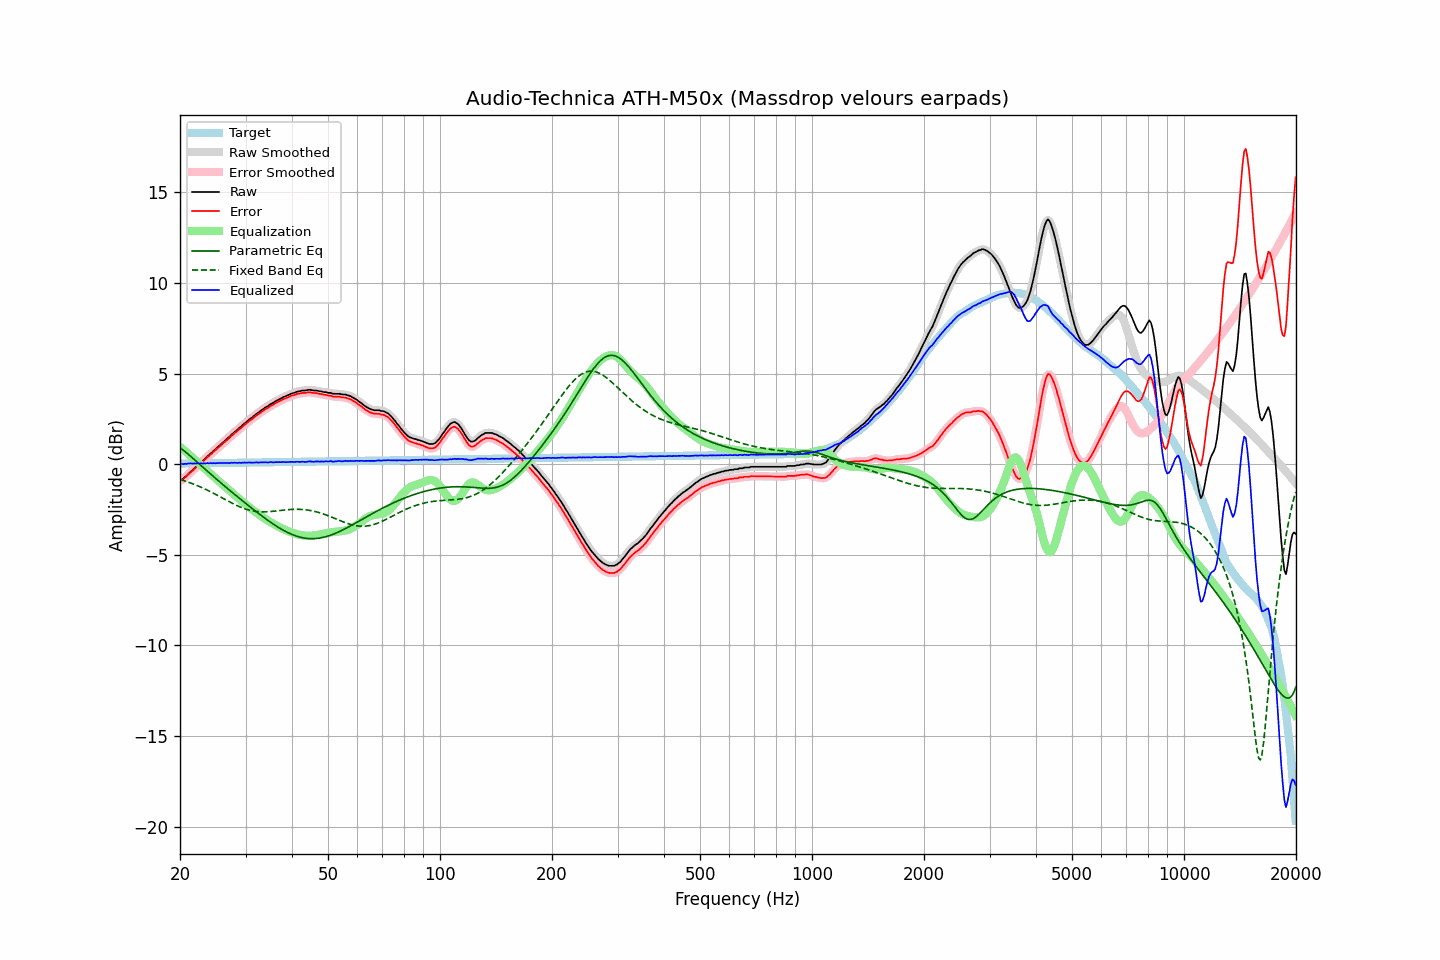

Values plotted in this chart, from the file beside it:
frequency, raw, error, smoothed, error_smoothed, equalization, parametric_eq, fixed_band_eq, equalized_raw, equalized_smoothed, target
20.00, -0.90, -0.92, -0.90, -0.93, 0.95, 0.91, -0.84, 0.06, 0.05, 0.03
20.20, -0.86, -0.88, -0.85, -0.88, 0.88, 0.84, -0.87, 0.02, 0.03, 0.03
20.40, -0.82, -0.84, -0.79, -0.82, 0.81, 0.77, -0.90, -0.01, 0.01, 0.03
20.61, -0.71, -0.74, -0.72, -0.75, 0.73, 0.70, -0.93, 0.02, 0.01, 0.03
20.81, -0.65, -0.68, -0.64, -0.67, 0.66, 0.63, -0.96, 0.01, 0.02, 0.03
21.02, -0.55, -0.58, -0.55, -0.58, 0.58, 0.56, -0.99, 0.04, 0.03, 0.03
21.23, -0.47, -0.50, -0.47, -0.51, 0.51, 0.48, -1.02, 0.04, 0.03, 0.03
21.44, -0.39, -0.42, -0.39, -0.42, 0.43, 0.40, -1.05, 0.04, 0.04, 0.04
21.66, -0.32, -0.35, -0.31, -0.34, 0.35, 0.32, -1.09, 0.03, 0.04, 0.04
21.87, -0.22, -0.25, -0.22, -0.26, 0.26, 0.25, -1.12, 0.05, 0.04, 0.04
22.09, -0.15, -0.19, -0.14, -0.18, 0.18, 0.17, -1.16, 0.04, 0.04, 0.04
22.31, -0.06, -0.10, -0.06, -0.10, 0.10, 0.09, -1.19, 0.05, 0.05, 0.04
22.54, 0.01, -0.03, 0.02, -0.03, 0.03, 0.01, -1.23, 0.04, 0.04, 0.04
22.76, 0.10, 0.06, 0.10, 0.05, -0.05, -0.07, -1.27, 0.05, 0.04, 0.04
22.99, 0.16, 0.12, 0.17, 0.13, -0.13, -0.15, -1.31, 0.03, 0.04, 0.05
23.22, 0.26, 0.22, 0.26, 0.21, -0.21, -0.23, -1.35, 0.05, 0.04, 0.05
23.45, 0.33, 0.29, 0.34, 0.29, -0.29, -0.31, -1.39, 0.04, 0.05, 0.05
23.69, 0.43, 0.38, 0.42, 0.38, -0.37, -0.39, -1.43, 0.06, 0.05, 0.05
23.92, 0.49, 0.44, 0.50, 0.45, -0.45, -0.46, -1.48, 0.04, 0.05, 0.05
24.16, 0.59, 0.54, 0.59, 0.53, -0.53, -0.54, -1.52, 0.06, 0.06, 0.05
24.40, 0.65, 0.60, 0.66, 0.61, -0.61, -0.62, -1.57, 0.04, 0.05, 0.05
24.65, 0.75, 0.70, 0.74, 0.69, -0.69, -0.70, -1.61, 0.06, 0.05, 0.05
24.89, 0.81, 0.76, 0.82, 0.76, -0.77, -0.77, -1.66, 0.05, 0.05, 0.06
25.14, 0.90, 0.85, 0.91, 0.85, -0.85, -0.85, -1.71, 0.06, 0.06, 0.06
25.39, 0.98, 0.93, 0.98, 0.93, -0.93, -0.93, -1.75, 0.06, 0.06, 0.06
25.65, 1.07, 1.01, 1.07, 1.01, -1.00, -1.00, -1.80, 0.07, 0.06, 0.06
25.91, 1.14, 1.08, 1.15, 1.09, -1.08, -1.08, -1.85, 0.06, 0.07, 0.06
26.16, 1.22, 1.16, 1.22, 1.16, -1.16, -1.15, -1.90, 0.07, 0.06, 0.06
26.43, 1.30, 1.24, 1.30, 1.24, -1.24, -1.23, -1.95, 0.06, 0.06, 0.06
26.69, 1.37, 1.31, 1.38, 1.31, -1.32, -1.30, -1.99, 0.06, 0.06, 0.07
26.96, 1.46, 1.40, 1.46, 1.39, -1.39, -1.38, -2.04, 0.07, 0.06, 0.07
27.23, 1.52, 1.45, 1.54, 1.47, -1.47, -1.45, -2.09, 0.05, 0.07, 0.07
27.50, 1.63, 1.56, 1.62, 1.55, -1.55, -1.52, -2.13, 0.09, 0.07, 0.07
27.77, 1.69, 1.62, 1.70, 1.63, -1.62, -1.60, -2.18, 0.07, 0.08, 0.07
28.05, 1.78, 1.71, 1.78, 1.71, -1.70, -1.67, -2.22, 0.08, 0.08, 0.07
28.33, 1.85, 1.78, 1.85, 1.78, -1.78, -1.74, -2.27, 0.07, 0.07, 0.07
28.62, 1.92, 1.85, 1.93, 1.85, -1.86, -1.81, -2.31, 0.07, 0.07, 0.08
28.90, 2.01, 1.94, 2.00, 1.93, -1.93, -1.89, -2.35, 0.08, 0.07, 0.08
29.19, 2.07, 2.00, 2.08, 2.01, -2.01, -1.96, -2.38, 0.07, 0.08, 0.08
29.48, 2.16, 2.08, 2.16, 2.08, -2.08, -2.03, -2.42, 0.08, 0.08, 0.08
29.78, 2.24, 2.16, 2.23, 2.15, -2.15, -2.10, -2.45, 0.09, 0.08, 0.08
30.08, 2.30, 2.22, 2.31, 2.23, -2.23, -2.17, -2.48, 0.08, 0.09, 0.08
30.38, 2.38, 2.30, 2.38, 2.30, -2.30, -2.24, -2.51, 0.08, 0.09, 0.08
30.68, 2.46, 2.38, 2.45, 2.37, -2.37, -2.31, -2.53, 0.09, 0.08, 0.08
30.99, 2.52, 2.44, 2.52, 2.44, -2.44, -2.38, -2.56, 0.08, 0.09, 0.09
31.30, 2.58, 2.49, 2.59, 2.50, -2.51, -2.45, -2.58, 0.08, 0.09, 0.09
31.61, 2.66, 2.57, 2.66, 2.57, -2.57, -2.52, -2.59, 0.09, 0.09, 0.09
31.93, 2.73, 2.64, 2.73, 2.64, -2.64, -2.59, -2.61, 0.09, 0.09, 0.09
32.24, 2.80, 2.71, 2.80, 2.71, -2.71, -2.66, -2.62, 0.10, 0.09, 0.09
32.57, 2.85, 2.76, 2.86, 2.77, -2.77, -2.73, -2.62, 0.08, 0.09, 0.09
32.89, 2.93, 2.84, 2.93, 2.83, -2.83, -2.80, -2.63, 0.10, 0.09, 0.09
33.22, 2.99, 2.90, 2.99, 2.90, -2.90, -2.86, -2.63, 0.10, 0.10, 0.10
33.55, 3.05, 2.96, 3.06, 2.96, -2.96, -2.93, -2.63, 0.10, 0.10, 0.10
33.89, 3.12, 3.02, 3.11, 3.01, -3.02, -2.99, -2.63, 0.11, 0.10, 0.10
34.23, 3.17, 3.07, 3.17, 3.07, -3.07, -3.06, -2.63, 0.10, 0.10, 0.10
34.57, 3.21, 3.11, 3.23, 3.13, -3.13, -3.12, -2.62, 0.08, 0.10, 0.10
34.92, 3.30, 3.20, 3.28, 3.18, -3.18, -3.18, -2.62, 0.12, 0.10, 0.10
35.27, 3.34, 3.24, 3.34, 3.24, -3.24, -3.25, -2.61, 0.11, 0.10, 0.10
35.62, 3.38, 3.28, 3.40, 3.29, -3.29, -3.31, -2.60, 0.09, 0.11, 0.11
35.97, 3.44, 3.34, 3.44, 3.34, -3.34, -3.36, -2.59, 0.11, 0.10, 0.11
... 635 more rows
